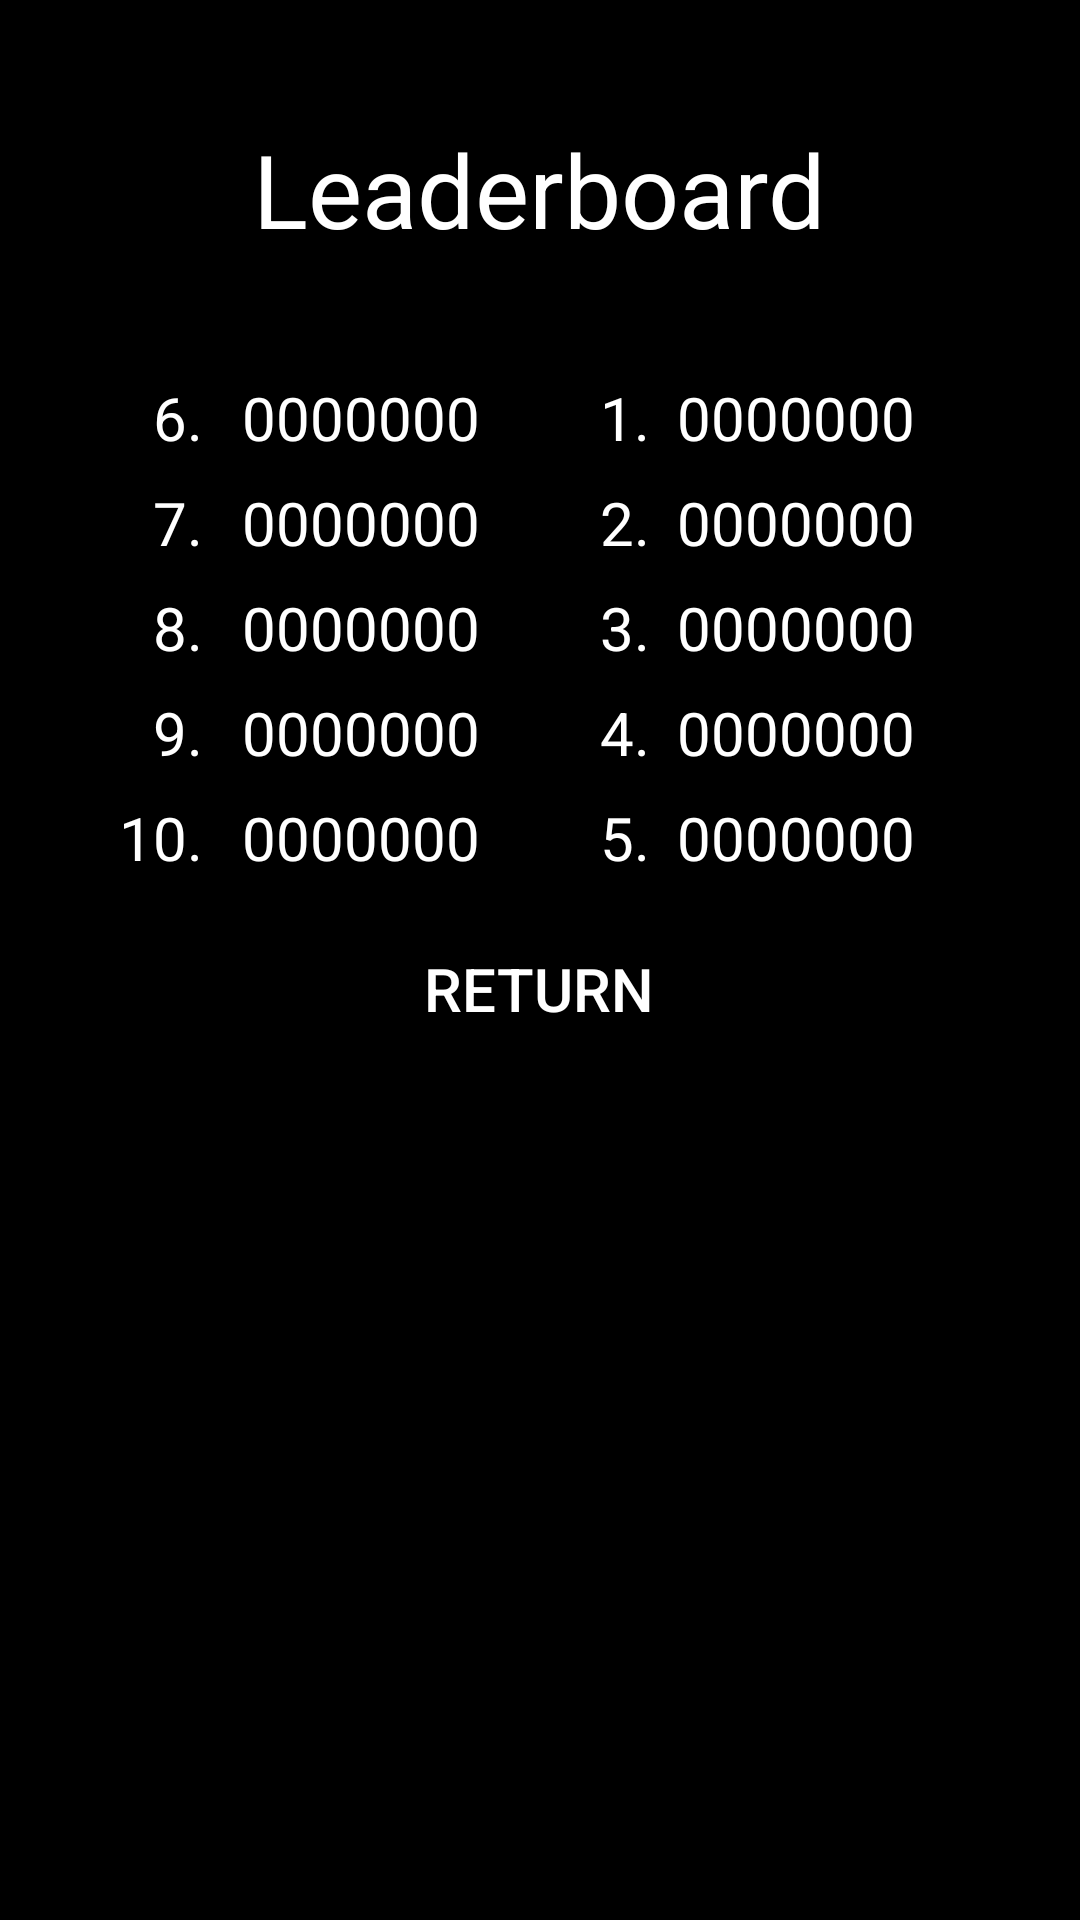

The Android layout XML behind this screen, and the referenced resources:
<!-- AndroidManifest.xml: application theme Theme.BrickBuster -->
<!-- res/layout/leaderboard_screen.xml -->
<?xml version="1.0" encoding="utf-8"?>
<androidx.constraintlayout.widget.ConstraintLayout xmlns:android="http://schemas.android.com/apk/res/android"
    xmlns:app="http://schemas.android.com/apk/res-auto"
    xmlns:tools="http://schemas.android.com/tools"
    android:id="@+id/main"
    android:layout_width="match_parent"
    android:layout_height="match_parent"
    android:background="#000000"
    android:backgroundTint="#000000"
    tools:context=".ui.MainActivity">

    <TextView
        android:id="@+id/score6"
        android:layout_width="wrap_content"
        android:layout_height="wrap_content"
        android:layout_marginTop="40dp"
        android:layout_marginEnd="200dp"
        android:text="0000000"
        android:textColor="@color/white"
        android:textSize="20sp"
        app:layout_constraintEnd_toEndOf="parent"
        app:layout_constraintTop_toBottomOf="@+id/textView" />

    <TextView
        android:id="@+id/textView20"
        android:layout_width="wrap_content"
        android:layout_height="wrap_content"
        android:text="10. "
        android:textColor="@color/white"
        android:textSize="20sp"
        app:layout_constraintEnd_toEndOf="@+id/textView22"
        app:layout_constraintTop_toTopOf="@+id/score10" />

    <TextView
        android:id="@+id/textView21"
        android:layout_width="wrap_content"
        android:layout_height="wrap_content"
        android:text="8. "
        android:textColor="@color/white"
        android:textSize="20sp"
        app:layout_constraintStart_toStartOf="@+id/textView25"
        app:layout_constraintTop_toTopOf="@+id/score8" />

    <TextView
        android:id="@+id/textView22"
        android:layout_width="wrap_content"
        android:layout_height="wrap_content"
        android:text="9. "
        android:textColor="@color/white"
        android:textSize="20sp"
        app:layout_constraintStart_toStartOf="@+id/textView21"
        app:layout_constraintTop_toTopOf="@+id/score9" />

    <TextView
        android:id="@+id/score7"
        android:layout_width="wrap_content"
        android:layout_height="wrap_content"
        android:layout_marginTop="8dp"
        android:text="0000000"
        android:textColor="@color/white"
        android:textSize="20sp"
        app:layout_constraintStart_toStartOf="@+id/score6"
        app:layout_constraintTop_toBottomOf="@+id/score6" />

    <TextView
        android:id="@+id/score10"
        android:layout_width="wrap_content"
        android:layout_height="wrap_content"
        android:layout_marginTop="8dp"
        android:text="0000000"
        android:textColor="@color/white"
        android:textSize="20sp"
        app:layout_constraintStart_toStartOf="@+id/score9"
        app:layout_constraintTop_toBottomOf="@+id/score9" />

    <TextView
        android:id="@+id/textView25"
        android:layout_width="24dp"
        android:layout_height="26dp"
        android:text="7. "
        android:textColor="@color/white"
        android:textSize="20sp"
        app:layout_constraintStart_toStartOf="@+id/textView27"
        app:layout_constraintTop_toTopOf="@+id/score7" />

    <TextView
        android:id="@+id/score8"
        android:layout_width="wrap_content"
        android:layout_height="wrap_content"
        android:layout_marginTop="8dp"
        android:text="0000000"
        android:textColor="@color/white"
        android:textSize="20sp"
        app:layout_constraintStart_toStartOf="@+id/score7"
        app:layout_constraintTop_toBottomOf="@+id/score7" />

    <TextView
        android:id="@+id/textView27"
        android:layout_width="wrap_content"
        android:layout_height="wrap_content"
        android:layout_marginEnd="8dp"
        android:text="6. "
        android:textColor="@color/white"
        android:textSize="20sp"
        app:layout_constraintEnd_toStartOf="@+id/score6"
        app:layout_constraintTop_toTopOf="@+id/score6" />

    <TextView
        android:id="@+id/score9"
        android:layout_width="wrap_content"
        android:layout_height="wrap_content"
        android:layout_marginTop="8dp"
        android:text="0000000"
        android:textColor="@color/white"
        android:textSize="20sp"
        app:layout_constraintStart_toStartOf="@+id/score8"
        app:layout_constraintTop_toBottomOf="@+id/score8" />

    <TextView
        android:id="@+id/score1"
        android:layout_width="wrap_content"
        android:layout_height="wrap_content"
        android:layout_marginStart="4dp"
        android:text="0000000"
        android:textColor="@color/white"
        android:textSize="20sp"
        app:layout_constraintStart_toEndOf="@+id/textView2"
        app:layout_constraintTop_toTopOf="@+id/textView2" />

    <TextView
        android:id="@+id/score5"
        android:layout_width="wrap_content"
        android:layout_height="wrap_content"
        android:layout_marginTop="8dp"
        android:text="0000000"
        android:textColor="@color/white"
        android:textSize="20sp"
        app:layout_constraintStart_toStartOf="@+id/score4"
        app:layout_constraintTop_toBottomOf="@+id/textView5" />

    <TextView
        android:id="@+id/score4"
        android:layout_width="wrap_content"
        android:layout_height="wrap_content"
        android:layout_marginTop="8dp"
        android:text="0000000"
        android:textColor="@color/white"
        android:textSize="20sp"
        app:layout_constraintStart_toStartOf="@+id/score3"
        app:layout_constraintTop_toBottomOf="@+id/textView7" />

    <TextView
        android:id="@+id/score3"
        android:layout_width="wrap_content"
        android:layout_height="wrap_content"
        android:layout_marginTop="8dp"
        android:text="0000000"
        android:textColor="@color/white"
        android:textSize="20sp"
        app:layout_constraintStart_toStartOf="@+id/score2"
        app:layout_constraintTop_toBottomOf="@+id/textView6" />

    <TextView
        android:id="@+id/score2"
        android:layout_width="wrap_content"
        android:layout_height="wrap_content"
        android:layout_marginTop="8dp"
        android:text="0000000"
        android:textColor="@color/white"
        android:textSize="20sp"
        app:layout_constraintStart_toStartOf="@+id/score1"
        app:layout_constraintTop_toBottomOf="@+id/textView2" />

    <TextView
        android:id="@+id/textView"
        android:layout_width="wrap_content"
        android:layout_height="wrap_content"
        android:text="Leaderboard"
        android:textColor="@color/white"
        android:textSize="34sp"
        app:layout_constraintBottom_toBottomOf="parent"
        app:layout_constraintEnd_toEndOf="parent"
        app:layout_constraintStart_toStartOf="parent"
        app:layout_constraintTop_toTopOf="parent"
        app:layout_constraintVertical_bias="0.068" />

    <Button
        android:id="@+id/lbReturnButton"
        android:layout_width="wrap_content"
        android:layout_height="wrap_content"
        android:layout_marginTop="220dp"
        android:backgroundTint="@color/black"
        android:text="Return"
        android:textColor="@color/white"
        android:textSize="20sp"
        app:layout_constraintEnd_toEndOf="@+id/textView"
        app:layout_constraintHorizontal_bias="0.493"
        app:layout_constraintStart_toStartOf="@+id/textView"
        app:layout_constraintTop_toBottomOf="@+id/textView"
        app:strokeColor="@color/white"
        app:strokeWidth="3dp" />

    <TextView
        android:id="@+id/textView2"
        android:layout_width="wrap_content"
        android:layout_height="wrap_content"
        android:layout_marginStart="200dp"
        android:layout_marginTop="40dp"
        android:text="1. "
        android:textColor="@color/white"
        android:textSize="20sp"
        app:layout_constraintStart_toStartOf="parent"
        app:layout_constraintTop_toBottomOf="@+id/textView" />

    <TextView
        android:id="@+id/textView4"
        android:layout_width="wrap_content"
        android:layout_height="wrap_content"
        android:layout_marginTop="8dp"
        android:text="5. "
        android:textColor="@color/white"
        android:textSize="20sp"
        app:layout_constraintStart_toStartOf="@+id/textView5"
        app:layout_constraintTop_toBottomOf="@+id/textView5" />

    <TextView
        android:id="@+id/textView5"
        android:layout_width="wrap_content"
        android:layout_height="wrap_content"
        android:layout_marginTop="8dp"
        android:text="4. "
        android:textColor="@color/white"
        android:textSize="20sp"
        app:layout_constraintStart_toStartOf="@+id/textView7"
        app:layout_constraintTop_toBottomOf="@+id/textView7" />

    <TextView
        android:id="@+id/textView6"
        android:layout_width="wrap_content"
        android:layout_height="wrap_content"
        android:layout_marginTop="8dp"
        android:text="2. "
        android:textColor="@color/white"
        android:textSize="20sp"
        app:layout_constraintStart_toStartOf="@+id/textView2"
        app:layout_constraintTop_toBottomOf="@+id/textView2" />

    <TextView
        android:id="@+id/textView7"
        android:layout_width="wrap_content"
        android:layout_height="wrap_content"
        android:layout_marginTop="8dp"
        android:text="3. "
        android:textColor="@color/white"
        android:textSize="20sp"
        app:layout_constraintStart_toStartOf="@+id/textView6"
        app:layout_constraintTop_toBottomOf="@+id/textView6" />

</androidx.constraintlayout.widget.ConstraintLayout>
<!-- resources referenced by this layout -->
<resources>
  <color name="black">#FF000000</color>
  <color name="white">#FFFFFFFF</color>
  <style name="Theme.BrickBuster" parent="Base.Theme.BrickBuster" />
  <style name="Base.Theme.BrickBuster" parent="Theme.Material3.DayNight.NoActionBar">
          
          
      </style>
</resources>
